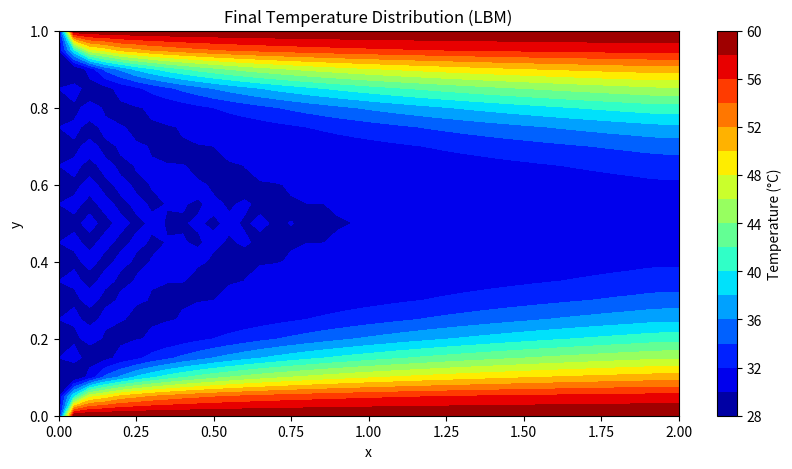
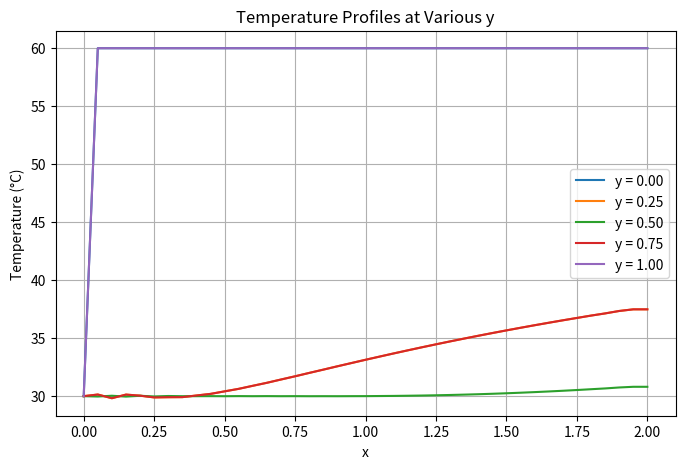

Write the Python code that produced these figures, in order.
import numpy as np
import matplotlib.pyplot as plt

# Domain parameters
Lx, Ly = 2.0, 1.0
nx, ny = 41, 21
x = np.linspace(0, Lx, nx)
y = np.linspace(0, Ly, ny)
X, Y = np.meshgrid(x, y)

# Flow properties
u, v = 0.05, 0.0
alpha = 0.01

# LBM parameters
tau = 3 * alpha + 0.5
omega = 1.0 / tau

# Time loop parameters
max_iter = 10000
convergence_threshold = 1e-5

# D2Q5 model
w = np.array([1/3, 1/6, 1/6, 1/6, 1/6])
e = np.array([[0, 0], [1, 0], [-1, 0], [0, 1], [0, -1]])

# Initialize distribution functions
f = np.zeros((ny, nx, 5))
feq = np.zeros_like(f)
T = np.ones((ny, nx)) * 30.0

# Apply initial boundary conditions
T[0, :] = 60.0
T[-1, :] = 60.0
T[:, 0] = 30.0

# Initialize f with equilibrium
for i in range(5):
    f[:, :, i] = w[i] * T

# Main LBM loop
for iteration in range(max_iter):
    T_old = T.copy()

    # Equilibrium calculation
    for i in range(5):
        eu = e[i, 0] * u + e[i, 1] * v
        feq[:, :, i] = w[i] * T * (1 + 3 * eu)

    # Collision step
    f = (1 - omega) * f + omega * feq

    # Streaming step (manual shift per direction)
    f_streamed = np.zeros_like(f)
    for i in range(5):
        ex, ey = e[i]
        f_streamed[:, :, i] = np.roll(np.roll(f[:, :, i], shift=ey, axis=0), shift=ex, axis=1)
    f = f_streamed

    # Boundary conditions
    # Inlet (Dirichlet T=30)
    T_inlet = 30.0
    f[:, 0, 1] = w[1] * T_inlet * (1 + 3 * u)
    f[:, 0, 2] = w[2] * T_inlet * (1 - 3 * u)
    f[:, 0, 3] = w[3] * T_inlet
    f[:, 0, 4] = w[4] * T_inlet

    # Outlet (zero gradient)
    f[:, -1, :] = f[:, -2, :]

    # Top wall (Dirichlet T=60)
    f[0, :, 3] = w[3] * 60.0
    f[0, :, 4] = w[4] * 60.0

    # Bottom wall (Dirichlet T=60)
    f[-1, :, 3] = w[3] * 60.0
    f[-1, :, 4] = w[4] * 60.0

    # Recalculate temperature
    T = np.sum(f, axis=2)

    # Apply macroscopic boundary conditions again (to fix small drift)
    T[0, :] = 60.0
    T[-1, :] = 60.0
    T[:, 0] = 30.0

    # Convergence check
    change = np.sqrt(np.mean((T - T_old)**2))
    if iteration % 100 == 0:
        print(f"Iter {iteration}, ΔT = {change:.2e}, T: {T.min():.1f}–{T.max():.1f}")
    if change < convergence_threshold:
        print(f"Converged in {iteration} iterations with ΔT = {change:.2e}")
        break

# Final temperature plot
plt.figure(figsize=(10, 5))
plt.contourf(X, Y, T, levels=20, cmap='jet')
plt.colorbar(label='Temperature (°C)')
plt.title('Final Temperature Distribution (LBM)')
plt.xlabel('x')
plt.ylabel('y')
plt.show()

# Temperature profiles
plt.figure(figsize=(8, 5))
for y_idx in [0, ny//4, ny//2, 3*ny//4, ny-1]:
    plt.plot(x, T[y_idx, :], label=f'y = {y[y_idx]:.2f}')
plt.xlabel('x')
plt.ylabel('Temperature (°C)')
plt.title('Temperature Profiles at Various y')
plt.legend()
plt.grid(True)
plt.show()
